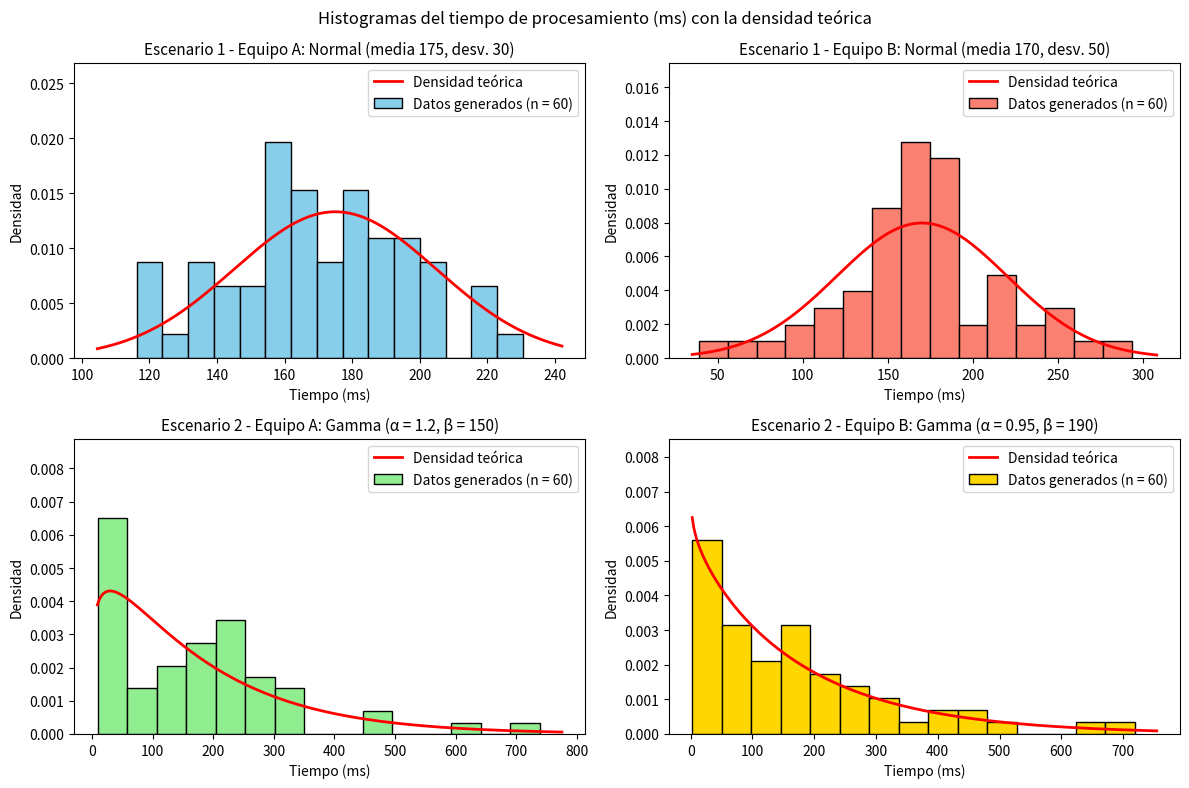

This figure's Python source:
import math
import numpy as np
import pandas as pd
import matplotlib.pyplot as plt
from scipy import stats  # Importante para las distribuciones y las pruebas de hipótesis

print('===========================================================================')

print('\n---------- DATOS BASE ----------')
np.random.seed(42)  # Semilla: con ella todos los integrantes obtenemos los mismos datos aleatorios
tamano_muestra = 60
alpha = 0.05

# Parámetros del enunciado - Escenario 1: Normal (media y desviación estándar)
media_teorica_equipo_A_escenario_1 = 175
desviacion_teorica_equipo_A_escenario_1 = 30
media_teorica_equipo_B_escenario_1 = 170
desviacion_teorica_equipo_B_escenario_1 = 50

# Parámetros del enunciado - Escenario 2: Gamma (alfa y beta)
alfa_teorico_equipo_A_escenario_2 = 1.2
beta_teorico_equipo_A_escenario_2 = 150
alfa_teorico_equipo_B_escenario_2 = 0.95
beta_teorico_equipo_B_escenario_2 = 190

# Distribuciones teóricas (en scipy el parámetro scale de la Gamma es beta)
distribucion_teorica_equipo_A_escenario_1 = stats.norm(loc=media_teorica_equipo_A_escenario_1, scale=desviacion_teorica_equipo_A_escenario_1)
distribucion_teorica_equipo_B_escenario_1 = stats.norm(loc=media_teorica_equipo_B_escenario_1, scale=desviacion_teorica_equipo_B_escenario_1)
distribucion_teorica_equipo_A_escenario_2 = stats.gamma(a=alfa_teorico_equipo_A_escenario_2, scale=beta_teorico_equipo_A_escenario_2)
distribucion_teorica_equipo_B_escenario_2 = stats.gamma(a=alfa_teorico_equipo_B_escenario_2, scale=beta_teorico_equipo_B_escenario_2)

# Varianzas teóricas: Normal -> sigma^2 ; Gamma -> alfa * beta^2
varianza_teorica_equipo_A_escenario_1 = desviacion_teorica_equipo_A_escenario_1 ** 2
varianza_teorica_equipo_B_escenario_1 = desviacion_teorica_equipo_B_escenario_1 ** 2
varianza_teorica_equipo_A_escenario_2 = alfa_teorico_equipo_A_escenario_2 * beta_teorico_equipo_A_escenario_2 ** 2
varianza_teorica_equipo_B_escenario_2 = alfa_teorico_equipo_B_escenario_2 * beta_teorico_equipo_B_escenario_2 ** 2

# Generación de los 60 tiempos de procesamiento (ms) de cada grupo
tiempos_equipo_A_escenario_1 = distribucion_teorica_equipo_A_escenario_1.rvs(size=tamano_muestra)
tiempos_equipo_B_escenario_1 = distribucion_teorica_equipo_B_escenario_1.rvs(size=tamano_muestra)
tiempos_equipo_A_escenario_2 = distribucion_teorica_equipo_A_escenario_2.rvs(size=tamano_muestra)
tiempos_equipo_B_escenario_2 = distribucion_teorica_equipo_B_escenario_2.rvs(size=tamano_muestra)

datos_escenario_1 = pd.DataFrame({'Equipo_A': tiempos_equipo_A_escenario_1, 'Equipo_B': tiempos_equipo_B_escenario_1})
datos_escenario_2 = pd.DataFrame({'Equipo_A': tiempos_equipo_A_escenario_2, 'Equipo_B': tiempos_equipo_B_escenario_2})

print(f'Se generaron {tamano_muestra} datos por equipo y por escenario (semilla 42)')
print('\n')
print('===========================================================================')

print('\n---------- ENUNCIADO a) ----------')
print('Medidas descriptivas, pruebas de bondad de ajuste e histogramas')

print('\nResumen del Escenario 1 (Normal):')
print(datos_escenario_1.describe().round(2))
print('\nResumen del Escenario 2 (Gamma):')
print(datos_escenario_2.describe().round(2))

# Medias y varianzas muestrales (se usan más adelante en los literales b) y c))
media_muestral_equipo_A_escenario_1 = np.mean(tiempos_equipo_A_escenario_1)
media_muestral_equipo_B_escenario_1 = np.mean(tiempos_equipo_B_escenario_1)
media_muestral_equipo_A_escenario_2 = np.mean(tiempos_equipo_A_escenario_2)
media_muestral_equipo_B_escenario_2 = np.mean(tiempos_equipo_B_escenario_2)

varianza_muestral_equipo_A_escenario_1 = np.var(tiempos_equipo_A_escenario_1, ddof=1)
varianza_muestral_equipo_B_escenario_1 = np.var(tiempos_equipo_B_escenario_1, ddof=1)
varianza_muestral_equipo_A_escenario_2 = np.var(tiempos_equipo_A_escenario_2, ddof=1)
varianza_muestral_equipo_B_escenario_2 = np.var(tiempos_equipo_B_escenario_2, ddof=1)

desviacion_muestral_equipo_A_escenario_1 = math.sqrt(varianza_muestral_equipo_A_escenario_1)
desviacion_muestral_equipo_B_escenario_1 = math.sqrt(varianza_muestral_equipo_B_escenario_1)
desviacion_muestral_equipo_A_escenario_2 = math.sqrt(varianza_muestral_equipo_A_escenario_2)
desviacion_muestral_equipo_B_escenario_2 = math.sqrt(varianza_muestral_equipo_B_escenario_2)

# Tabla con las medidas descriptivas de los cuatro grupos
nombres_grupos = ['Esc1 - Equipo A (Normal)', 'Esc1 - Equipo B (Normal)', 'Esc2 - Equipo A (Gamma)', 'Esc2 - Equipo B (Gamma)']
tabla_descriptiva = pd.DataFrame({
    'Media': [media_muestral_equipo_A_escenario_1, media_muestral_equipo_B_escenario_1,
              media_muestral_equipo_A_escenario_2, media_muestral_equipo_B_escenario_2],
    'Mediana': [np.median(tiempos_equipo_A_escenario_1), np.median(tiempos_equipo_B_escenario_1),
                np.median(tiempos_equipo_A_escenario_2), np.median(tiempos_equipo_B_escenario_2)],
    'Desv_Estandar': [desviacion_muestral_equipo_A_escenario_1, desviacion_muestral_equipo_B_escenario_1,
                      desviacion_muestral_equipo_A_escenario_2, desviacion_muestral_equipo_B_escenario_2],
    'Varianza': [varianza_muestral_equipo_A_escenario_1, varianza_muestral_equipo_B_escenario_1,
                 varianza_muestral_equipo_A_escenario_2, varianza_muestral_equipo_B_escenario_2],
    'CV_porcentaje': [desviacion_muestral_equipo_A_escenario_1 / media_muestral_equipo_A_escenario_1 * 100,
                      desviacion_muestral_equipo_B_escenario_1 / media_muestral_equipo_B_escenario_1 * 100,
                      desviacion_muestral_equipo_A_escenario_2 / media_muestral_equipo_A_escenario_2 * 100,
                      desviacion_muestral_equipo_B_escenario_2 / media_muestral_equipo_B_escenario_2 * 100],
    'Asimetria': [stats.skew(tiempos_equipo_A_escenario_1), stats.skew(tiempos_equipo_B_escenario_1),
                  stats.skew(tiempos_equipo_A_escenario_2), stats.skew(tiempos_equipo_B_escenario_2)],
    'Curtosis': [stats.kurtosis(tiempos_equipo_A_escenario_1), stats.kurtosis(tiempos_equipo_B_escenario_1),
                 stats.kurtosis(tiempos_equipo_A_escenario_2), stats.kurtosis(tiempos_equipo_B_escenario_2)],
}, index=nombres_grupos)
print('\nMedidas descriptivas de los cuatro grupos:')
print(tabla_descriptiva.round(2).to_string())

print('\nBondad de ajuste')
print('Ho: los datos provienen de la distribución indicada')
print('Ha: los datos NO provienen de la distribución indicada')
print(f'Se rechaza Ho si el valor p < {alpha}')

# Kolmogorov-Smirnov contra la distribución teórica del enunciado
estadistico_ks_equipo_A_escenario_1, valor_p_ks_equipo_A_escenario_1 = stats.kstest(tiempos_equipo_A_escenario_1, distribucion_teorica_equipo_A_escenario_1.cdf)
estadistico_ks_equipo_B_escenario_1, valor_p_ks_equipo_B_escenario_1 = stats.kstest(tiempos_equipo_B_escenario_1, distribucion_teorica_equipo_B_escenario_1.cdf)
estadistico_ks_equipo_A_escenario_2, valor_p_ks_equipo_A_escenario_2 = stats.kstest(tiempos_equipo_A_escenario_2, distribucion_teorica_equipo_A_escenario_2.cdf)
estadistico_ks_equipo_B_escenario_2, valor_p_ks_equipo_B_escenario_2 = stats.kstest(tiempos_equipo_B_escenario_2, distribucion_teorica_equipo_B_escenario_2.cdf)

print('\nKolmogorov-Smirnov (comparación con la distribución teórica):')
print(f'Esc1 - Equipo A (Normal): D = {estadistico_ks_equipo_A_escenario_1:.4f}, valor p = {valor_p_ks_equipo_A_escenario_1:.4f} ->', 'Se rechaza Ho' if valor_p_ks_equipo_A_escenario_1 < alpha else 'No se rechaza Ho')
print(f'Esc1 - Equipo B (Normal): D = {estadistico_ks_equipo_B_escenario_1:.4f}, valor p = {valor_p_ks_equipo_B_escenario_1:.4f} ->', 'Se rechaza Ho' if valor_p_ks_equipo_B_escenario_1 < alpha else 'No se rechaza Ho')
print(f'Esc2 - Equipo A (Gamma):  D = {estadistico_ks_equipo_A_escenario_2:.4f}, valor p = {valor_p_ks_equipo_A_escenario_2:.4f} ->', 'Se rechaza Ho' if valor_p_ks_equipo_A_escenario_2 < alpha else 'No se rechaza Ho')
print(f'Esc2 - Equipo B (Gamma):  D = {estadistico_ks_equipo_B_escenario_2:.4f}, valor p = {valor_p_ks_equipo_B_escenario_2:.4f} ->', 'Se rechaza Ho' if valor_p_ks_equipo_B_escenario_2 < alpha else 'No se rechaza Ho')

# Shapiro-Wilk: solo evalúa si los datos son normales
estadistico_shapiro_equipo_A_escenario_1, valor_p_shapiro_equipo_A_escenario_1 = stats.shapiro(tiempos_equipo_A_escenario_1)
estadistico_shapiro_equipo_B_escenario_1, valor_p_shapiro_equipo_B_escenario_1 = stats.shapiro(tiempos_equipo_B_escenario_1)
estadistico_shapiro_equipo_A_escenario_2, valor_p_shapiro_equipo_A_escenario_2 = stats.shapiro(tiempos_equipo_A_escenario_2)
estadistico_shapiro_equipo_B_escenario_2, valor_p_shapiro_equipo_B_escenario_2 = stats.shapiro(tiempos_equipo_B_escenario_2)

print('\nShapiro-Wilk (Ho: los datos son normales):')
print(f'Esc1 - Equipo A: W = {estadistico_shapiro_equipo_A_escenario_1:.4f}, valor p = {valor_p_shapiro_equipo_A_escenario_1:.4f} ->', 'Se rechaza Ho' if valor_p_shapiro_equipo_A_escenario_1 < alpha else 'No se rechaza Ho')
print(f'Esc1 - Equipo B: W = {estadistico_shapiro_equipo_B_escenario_1:.4f}, valor p = {valor_p_shapiro_equipo_B_escenario_1:.4f} ->', 'Se rechaza Ho' if valor_p_shapiro_equipo_B_escenario_1 < alpha else 'No se rechaza Ho')
print(f'Esc2 - Equipo A: W = {estadistico_shapiro_equipo_A_escenario_2:.4f}, valor p = {valor_p_shapiro_equipo_A_escenario_2:.4g} ->', 'Se rechaza Ho' if valor_p_shapiro_equipo_A_escenario_2 < alpha else 'No se rechaza Ho')
print(f'Esc2 - Equipo B: W = {estadistico_shapiro_equipo_B_escenario_2:.4f}, valor p = {valor_p_shapiro_equipo_B_escenario_2:.4g} ->', 'Se rechaza Ho' if valor_p_shapiro_equipo_B_escenario_2 < alpha else 'No se rechaza Ho')

# Histogramas con la densidad teórica encima
figura, ejes = plt.subplots(2, 2, figsize=(12, 8))
figura.suptitle('Histogramas del tiempo de procesamiento (ms) con la densidad teórica')

valores_x_equipo_A_escenario_1 = np.linspace(tiempos_equipo_A_escenario_1.min() * 0.9, tiempos_equipo_A_escenario_1.max() * 1.05, 300)
valores_x_equipo_B_escenario_1 = np.linspace(tiempos_equipo_B_escenario_1.min() * 0.9, tiempos_equipo_B_escenario_1.max() * 1.05, 300)
valores_x_equipo_A_escenario_2 = np.linspace(tiempos_equipo_A_escenario_2.min() * 0.9, tiempos_equipo_A_escenario_2.max() * 1.05, 300)
valores_x_equipo_B_escenario_2 = np.linspace(tiempos_equipo_B_escenario_2.min() * 0.9, tiempos_equipo_B_escenario_2.max() * 1.05, 300)

ejes[0, 0].hist(tiempos_equipo_A_escenario_1, bins=15, density=True, color='skyblue', edgecolor='black')
ejes[0, 0].plot(valores_x_equipo_A_escenario_1, distribucion_teorica_equipo_A_escenario_1.pdf(valores_x_equipo_A_escenario_1), 'r-', linewidth=2)
ejes[0, 0].set_title(f'Escenario 1 - Equipo A: Normal (media {media_teorica_equipo_A_escenario_1}, desv. {desviacion_teorica_equipo_A_escenario_1})', fontsize=11)

ejes[0, 1].hist(tiempos_equipo_B_escenario_1, bins=15, density=True, color='salmon', edgecolor='black')
ejes[0, 1].plot(valores_x_equipo_B_escenario_1, distribucion_teorica_equipo_B_escenario_1.pdf(valores_x_equipo_B_escenario_1), 'r-', linewidth=2)
ejes[0, 1].set_title(f'Escenario 1 - Equipo B: Normal (media {media_teorica_equipo_B_escenario_1}, desv. {desviacion_teorica_equipo_B_escenario_1})', fontsize=11)

ejes[1, 0].hist(tiempos_equipo_A_escenario_2, bins=15, density=True, color='lightgreen', edgecolor='black')
ejes[1, 0].plot(valores_x_equipo_A_escenario_2, distribucion_teorica_equipo_A_escenario_2.pdf(valores_x_equipo_A_escenario_2), 'r-', linewidth=2)
ejes[1, 0].set_title(f'Escenario 2 - Equipo A: Gamma (α = {alfa_teorico_equipo_A_escenario_2}, β = {beta_teorico_equipo_A_escenario_2})', fontsize=11)

ejes[1, 1].hist(tiempos_equipo_B_escenario_2, bins=15, density=True, color='gold', edgecolor='black')
ejes[1, 1].plot(valores_x_equipo_B_escenario_2, distribucion_teorica_equipo_B_escenario_2.pdf(valores_x_equipo_B_escenario_2), 'r-', linewidth=2)
ejes[1, 1].set_title(f'Escenario 2 - Equipo B: Gamma (α = {alfa_teorico_equipo_B_escenario_2}, β = {beta_teorico_equipo_B_escenario_2})', fontsize=11)

for eje in ejes.flat:
    eje.set_xlabel('Tiempo (ms)')
    eje.set_ylabel('Densidad')
    eje.containers[0].set_label('Datos generados (n = 60)')
    eje.lines[0].set_label('Densidad teórica')
    eje.set_ylim(top=eje.get_ylim()[1] * 1.3)  # Espacio arriba para que la leyenda no tape las barras
    eje.legend(loc='upper right')

plt.tight_layout()
plt.savefig('histogramas_punto_2.png', dpi=150)
plt.show()

print('\n')
print('===========================================================================')

print('\n---------- ENUNCIADO b) ----------')
print('Comparación de medias: t de Student vs Normal (Z)')
print('Ho: μ_A = μ_B')
print('Ha: μ_A ≠ μ_B')
print(f'Prueba bilateral con alpha = {alpha}')

z_critico = stats.norm.ppf(1 - alpha / 2)
grados_libertad_agrupada = 2 * tamano_muestra - 2

# ---------------------------- ESCENARIO 1 ----------------------------
print('\n--- Escenario 1 (Normal) ---')
diferencia_medias_escenario_1 = media_muestral_equipo_A_escenario_1 - media_muestral_equipo_B_escenario_1
print(f'Media A = {media_muestral_equipo_A_escenario_1:.2f} | Media B = {media_muestral_equipo_B_escenario_1:.2f} | Diferencia = {diferencia_medias_escenario_1:.2f}')

# Prueba F para saber si las varianzas son iguales (justifica el uso de Welch)
estadistico_F_escenario_1 = varianza_muestral_equipo_A_escenario_1 / varianza_muestral_equipo_B_escenario_1
valor_p_F_escenario_1 = 2 * min(stats.f.cdf(estadistico_F_escenario_1, tamano_muestra - 1, tamano_muestra - 1),
                                1 - stats.f.cdf(estadistico_F_escenario_1, tamano_muestra - 1, tamano_muestra - 1))
print(f'Prueba F de varianzas: F = {estadistico_F_escenario_1:.4f}, valor p = {valor_p_F_escenario_1:.4g} ->', 'varianzas distintas' if valor_p_F_escenario_1 < alpha else 'varianzas iguales')

# t de Welch (varianzas distintas)
error_estandar_muestral_escenario_1 = math.sqrt(varianza_muestral_equipo_A_escenario_1 / tamano_muestra + varianza_muestral_equipo_B_escenario_1 / tamano_muestra)
estadistico_t_welch_escenario_1 = diferencia_medias_escenario_1 / error_estandar_muestral_escenario_1
grados_libertad_welch_escenario_1 = (varianza_muestral_equipo_A_escenario_1 / tamano_muestra + varianza_muestral_equipo_B_escenario_1 / tamano_muestra) ** 2 / (
    (varianza_muestral_equipo_A_escenario_1 / tamano_muestra) ** 2 / (tamano_muestra - 1) + (varianza_muestral_equipo_B_escenario_1 / tamano_muestra) ** 2 / (tamano_muestra - 1))
t_critico_welch_escenario_1 = stats.t.ppf(1 - alpha / 2, grados_libertad_welch_escenario_1)
valor_p_t_welch_escenario_1 = 2 * stats.t.sf(abs(estadistico_t_welch_escenario_1), grados_libertad_welch_escenario_1)
limite_inferior_t_welch_escenario_1 = diferencia_medias_escenario_1 - t_critico_welch_escenario_1 * error_estandar_muestral_escenario_1
limite_superior_t_welch_escenario_1 = diferencia_medias_escenario_1 + t_critico_welch_escenario_1 * error_estandar_muestral_escenario_1

# t con varianzas iguales (agrupada)
varianza_agrupada_escenario_1 = ((tamano_muestra - 1) * varianza_muestral_equipo_A_escenario_1 + (tamano_muestra - 1) * varianza_muestral_equipo_B_escenario_1) / grados_libertad_agrupada
error_estandar_agrupado_escenario_1 = math.sqrt(varianza_agrupada_escenario_1 * (1 / tamano_muestra + 1 / tamano_muestra))
estadistico_t_agrupada_escenario_1 = diferencia_medias_escenario_1 / error_estandar_agrupado_escenario_1
t_critico_agrupada = stats.t.ppf(1 - alpha / 2, grados_libertad_agrupada)
valor_p_t_agrupada_escenario_1 = 2 * stats.t.sf(abs(estadistico_t_agrupada_escenario_1), grados_libertad_agrupada)
limite_inferior_t_agrupada_escenario_1 = diferencia_medias_escenario_1 - t_critico_agrupada * error_estandar_agrupado_escenario_1
limite_superior_t_agrupada_escenario_1 = diferencia_medias_escenario_1 + t_critico_agrupada * error_estandar_agrupado_escenario_1

# Z con las varianzas de la muestra
estadistico_z_muestral_escenario_1 = diferencia_medias_escenario_1 / error_estandar_muestral_escenario_1
valor_p_z_muestral_escenario_1 = 2 * stats.norm.sf(abs(estadistico_z_muestral_escenario_1))
limite_inferior_z_muestral_escenario_1 = diferencia_medias_escenario_1 - z_critico * error_estandar_muestral_escenario_1
limite_superior_z_muestral_escenario_1 = diferencia_medias_escenario_1 + z_critico * error_estandar_muestral_escenario_1

# Z con las varianzas teóricas (conocidas por el enunciado)
error_estandar_teorico_escenario_1 = math.sqrt(varianza_teorica_equipo_A_escenario_1 / tamano_muestra + varianza_teorica_equipo_B_escenario_1 / tamano_muestra)
estadistico_z_teorico_escenario_1 = diferencia_medias_escenario_1 / error_estandar_teorico_escenario_1
valor_p_z_teorico_escenario_1 = 2 * stats.norm.sf(abs(estadistico_z_teorico_escenario_1))
limite_inferior_z_teorico_escenario_1 = diferencia_medias_escenario_1 - z_critico * error_estandar_teorico_escenario_1
limite_superior_z_teorico_escenario_1 = diferencia_medias_escenario_1 + z_critico * error_estandar_teorico_escenario_1

print(f't de Welch:          t = {estadistico_t_welch_escenario_1:.4f}, crítico = ±{t_critico_welch_escenario_1:.3f} (gl = {grados_libertad_welch_escenario_1:.1f}), valor p = {valor_p_t_welch_escenario_1:.4f}, IC 95%: ({limite_inferior_t_welch_escenario_1:.2f}, {limite_superior_t_welch_escenario_1:.2f}) ->', 'Se rechaza Ho' if valor_p_t_welch_escenario_1 < alpha else 'No se rechaza Ho')
print(f't varianzas iguales: t = {estadistico_t_agrupada_escenario_1:.4f}, crítico = ±{t_critico_agrupada:.3f} (gl = {grados_libertad_agrupada}), valor p = {valor_p_t_agrupada_escenario_1:.4f}, IC 95%: ({limite_inferior_t_agrupada_escenario_1:.2f}, {limite_superior_t_agrupada_escenario_1:.2f}) ->', 'Se rechaza Ho' if valor_p_t_agrupada_escenario_1 < alpha else 'No se rechaza Ho')
print(f'Z muestral:          Z = {estadistico_z_muestral_escenario_1:.4f}, crítico = ±{z_critico:.3f}, valor p = {valor_p_z_muestral_escenario_1:.4f}, IC 95%: ({limite_inferior_z_muestral_escenario_1:.2f}, {limite_superior_z_muestral_escenario_1:.2f}) ->', 'Se rechaza Ho' if valor_p_z_muestral_escenario_1 < alpha else 'No se rechaza Ho')
print(f'Z teórico:           Z = {estadistico_z_teorico_escenario_1:.4f}, crítico = ±{z_critico:.3f}, valor p = {valor_p_z_teorico_escenario_1:.4f}, IC 95%: ({limite_inferior_z_teorico_escenario_1:.2f}, {limite_superior_z_teorico_escenario_1:.2f}) ->', 'Se rechaza Ho' if valor_p_z_teorico_escenario_1 < alpha else 'No se rechaza Ho')

# ---------------------------- ESCENARIO 2 ----------------------------
print('\n--- Escenario 2 (Gamma) ---')
diferencia_medias_escenario_2 = media_muestral_equipo_A_escenario_2 - media_muestral_equipo_B_escenario_2
print(f'Media A = {media_muestral_equipo_A_escenario_2:.2f} | Media B = {media_muestral_equipo_B_escenario_2:.2f} | Diferencia = {diferencia_medias_escenario_2:.2f}')

# Prueba F para saber si las varianzas son iguales
estadistico_F_escenario_2 = varianza_muestral_equipo_A_escenario_2 / varianza_muestral_equipo_B_escenario_2
valor_p_F_escenario_2 = 2 * min(stats.f.cdf(estadistico_F_escenario_2, tamano_muestra - 1, tamano_muestra - 1),
                                1 - stats.f.cdf(estadistico_F_escenario_2, tamano_muestra - 1, tamano_muestra - 1))
print(f'Prueba F de varianzas: F = {estadistico_F_escenario_2:.4f}, valor p = {valor_p_F_escenario_2:.4g} ->', 'varianzas distintas' if valor_p_F_escenario_2 < alpha else 'varianzas iguales')

# t de Welch (varianzas distintas)
error_estandar_muestral_escenario_2 = math.sqrt(varianza_muestral_equipo_A_escenario_2 / tamano_muestra + varianza_muestral_equipo_B_escenario_2 / tamano_muestra)
estadistico_t_welch_escenario_2 = diferencia_medias_escenario_2 / error_estandar_muestral_escenario_2
grados_libertad_welch_escenario_2 = (varianza_muestral_equipo_A_escenario_2 / tamano_muestra + varianza_muestral_equipo_B_escenario_2 / tamano_muestra) ** 2 / (
    (varianza_muestral_equipo_A_escenario_2 / tamano_muestra) ** 2 / (tamano_muestra - 1) + (varianza_muestral_equipo_B_escenario_2 / tamano_muestra) ** 2 / (tamano_muestra - 1))
t_critico_welch_escenario_2 = stats.t.ppf(1 - alpha / 2, grados_libertad_welch_escenario_2)
valor_p_t_welch_escenario_2 = 2 * stats.t.sf(abs(estadistico_t_welch_escenario_2), grados_libertad_welch_escenario_2)
limite_inferior_t_welch_escenario_2 = diferencia_medias_escenario_2 - t_critico_welch_escenario_2 * error_estandar_muestral_escenario_2
limite_superior_t_welch_escenario_2 = diferencia_medias_escenario_2 + t_critico_welch_escenario_2 * error_estandar_muestral_escenario_2

# t con varianzas iguales (agrupada)
varianza_agrupada_escenario_2 = ((tamano_muestra - 1) * varianza_muestral_equipo_A_escenario_2 + (tamano_muestra - 1) * varianza_muestral_equipo_B_escenario_2) / grados_libertad_agrupada
error_estandar_agrupado_escenario_2 = math.sqrt(varianza_agrupada_escenario_2 * (1 / tamano_muestra + 1 / tamano_muestra))
estadistico_t_agrupada_escenario_2 = diferencia_medias_escenario_2 / error_estandar_agrupado_escenario_2
valor_p_t_agrupada_escenario_2 = 2 * stats.t.sf(abs(estadistico_t_agrupada_escenario_2), grados_libertad_agrupada)
limite_inferior_t_agrupada_escenario_2 = diferencia_medias_escenario_2 - t_critico_agrupada * error_estandar_agrupado_escenario_2
limite_superior_t_agrupada_escenario_2 = diferencia_medias_escenario_2 + t_critico_agrupada * error_estandar_agrupado_escenario_2

# Z con las varianzas de la muestra
estadistico_z_muestral_escenario_2 = diferencia_medias_escenario_2 / error_estandar_muestral_escenario_2
valor_p_z_muestral_escenario_2 = 2 * stats.norm.sf(abs(estadistico_z_muestral_escenario_2))
limite_inferior_z_muestral_escenario_2 = diferencia_medias_escenario_2 - z_critico * error_estandar_muestral_escenario_2
limite_superior_z_muestral_escenario_2 = diferencia_medias_escenario_2 + z_critico * error_estandar_muestral_escenario_2

# Z con las varianzas teóricas (alfa * beta^2)
error_estandar_teorico_escenario_2 = math.sqrt(varianza_teorica_equipo_A_escenario_2 / tamano_muestra + varianza_teorica_equipo_B_escenario_2 / tamano_muestra)
estadistico_z_teorico_escenario_2 = diferencia_medias_escenario_2 / error_estandar_teorico_escenario_2
valor_p_z_teorico_escenario_2 = 2 * stats.norm.sf(abs(estadistico_z_teorico_escenario_2))
limite_inferior_z_teorico_escenario_2 = diferencia_medias_escenario_2 - z_critico * error_estandar_teorico_escenario_2
limite_superior_z_teorico_escenario_2 = diferencia_medias_escenario_2 + z_critico * error_estandar_teorico_escenario_2

print(f't de Welch:          t = {estadistico_t_welch_escenario_2:.4f}, crítico = ±{t_critico_welch_escenario_2:.3f} (gl = {grados_libertad_welch_escenario_2:.1f}), valor p = {valor_p_t_welch_escenario_2:.4f}, IC 95%: ({limite_inferior_t_welch_escenario_2:.2f}, {limite_superior_t_welch_escenario_2:.2f}) ->', 'Se rechaza Ho' if valor_p_t_welch_escenario_2 < alpha else 'No se rechaza Ho')
print(f't varianzas iguales: t = {estadistico_t_agrupada_escenario_2:.4f}, crítico = ±{t_critico_agrupada:.3f} (gl = {grados_libertad_agrupada}), valor p = {valor_p_t_agrupada_escenario_2:.4f}, IC 95%: ({limite_inferior_t_agrupada_escenario_2:.2f}, {limite_superior_t_agrupada_escenario_2:.2f}) ->', 'Se rechaza Ho' if valor_p_t_agrupada_escenario_2 < alpha else 'No se rechaza Ho')
print(f'Z muestral:          Z = {estadistico_z_muestral_escenario_2:.4f}, crítico = ±{z_critico:.3f}, valor p = {valor_p_z_muestral_escenario_2:.4f}, IC 95%: ({limite_inferior_z_muestral_escenario_2:.2f}, {limite_superior_z_muestral_escenario_2:.2f}) ->', 'Se rechaza Ho' if valor_p_z_muestral_escenario_2 < alpha else 'No se rechaza Ho')
print(f'Z teórico:           Z = {estadistico_z_teorico_escenario_2:.4f}, crítico = ±{z_critico:.3f}, valor p = {valor_p_z_teorico_escenario_2:.4f}, IC 95%: ({limite_inferior_z_teorico_escenario_2:.2f}, {limite_superior_z_teorico_escenario_2:.2f}) ->', 'Se rechaza Ho' if valor_p_z_teorico_escenario_2 < alpha else 'No se rechaza Ho')

print('\n')
print('===========================================================================')

print('\n---------- ENUNCIADO c) ----------')
print('Prueba no paramétrica de Mann-Whitney (Wilcoxon rango-suma)')
print('Ho: las dos distribuciones son iguales (P(A > B) = 0.5)')
print('Ha: las dos distribuciones son distintas')

numero_total_datos = 2 * tamano_muestra
media_U_bajo_Ho = tamano_muestra * tamano_muestra / 2
desviacion_U_bajo_Ho = math.sqrt(tamano_muestra * tamano_muestra * (numero_total_datos + 1) / 12)

# ---------------------------- ESCENARIO 1 ----------------------------
print('\n--- Escenario 1 (Normal) ---')
estadistico_U_escenario_1, valor_p_mann_whitney_escenario_1 = stats.mannwhitneyu(tiempos_equipo_A_escenario_1, tiempos_equipo_B_escenario_1, alternative='two-sided')

# Comprobación manual con rangos: se juntan los 120 datos y se ordenan
rangos_conjuntos_escenario_1 = stats.rankdata(np.concatenate([tiempos_equipo_A_escenario_1, tiempos_equipo_B_escenario_1]))
suma_rangos_equipo_A_escenario_1 = rangos_conjuntos_escenario_1[:tamano_muestra].sum()
estadistico_U_manual_escenario_1 = suma_rangos_equipo_A_escenario_1 - tamano_muestra * (tamano_muestra + 1) / 2
estadistico_z_mann_whitney_escenario_1 = (estadistico_U_escenario_1 - media_U_bajo_Ho) / desviacion_U_bajo_Ho
probabilidad_A_mayor_que_B_escenario_1 = estadistico_U_escenario_1 / (tamano_muestra * tamano_muestra)

print(f'Suma de rangos del equipo A = {suma_rangos_equipo_A_escenario_1:.1f} (esperada bajo Ho: {tamano_muestra * (numero_total_datos + 1) / 2:.1f})')
print(f'U = {estadistico_U_escenario_1:.1f} (calculado a mano: {estadistico_U_manual_escenario_1:.1f})')
print(f'Z aproximada = {estadistico_z_mann_whitney_escenario_1:.4f}')
print(f'Valor p = {valor_p_mann_whitney_escenario_1:.4f} ->', 'Se rechaza Ho' if valor_p_mann_whitney_escenario_1 < alpha else 'No se rechaza Ho')
print(f'P(A > B) estimada = {probabilidad_A_mayor_que_B_escenario_1:.4f}')

# ---------------------------- ESCENARIO 2 ----------------------------
print('\n--- Escenario 2 (Gamma) ---')
estadistico_U_escenario_2, valor_p_mann_whitney_escenario_2 = stats.mannwhitneyu(tiempos_equipo_A_escenario_2, tiempos_equipo_B_escenario_2, alternative='two-sided')

rangos_conjuntos_escenario_2 = stats.rankdata(np.concatenate([tiempos_equipo_A_escenario_2, tiempos_equipo_B_escenario_2]))
suma_rangos_equipo_A_escenario_2 = rangos_conjuntos_escenario_2[:tamano_muestra].sum()
estadistico_U_manual_escenario_2 = suma_rangos_equipo_A_escenario_2 - tamano_muestra * (tamano_muestra + 1) / 2
estadistico_z_mann_whitney_escenario_2 = (estadistico_U_escenario_2 - media_U_bajo_Ho) / desviacion_U_bajo_Ho
probabilidad_A_mayor_que_B_escenario_2 = estadistico_U_escenario_2 / (tamano_muestra * tamano_muestra)

print(f'Suma de rangos del equipo A = {suma_rangos_equipo_A_escenario_2:.1f} (esperada bajo Ho: {tamano_muestra * (numero_total_datos + 1) / 2:.1f})')
print(f'U = {estadistico_U_escenario_2:.1f} (calculado a mano: {estadistico_U_manual_escenario_2:.1f})')
print(f'Z aproximada = {estadistico_z_mann_whitney_escenario_2:.4f}')
print(f'Valor p = {valor_p_mann_whitney_escenario_2:.4f} ->', 'Se rechaza Ho' if valor_p_mann_whitney_escenario_2 < alpha else 'No se rechaza Ho')
print(f'P(A > B) estimada = {probabilidad_A_mayor_que_B_escenario_2:.4f}')

# ---------------------- COMPARACIÓN CON EL LITERAL b) ----------------------
print('\n--- Comparación de todas las pruebas (valores p) ---')
comparacion_pruebas = pd.DataFrame({
    't de Welch': [valor_p_t_welch_escenario_1, valor_p_t_welch_escenario_2],
    'Z muestral': [valor_p_z_muestral_escenario_1, valor_p_z_muestral_escenario_2],
    'Z teórico': [valor_p_z_teorico_escenario_1, valor_p_z_teorico_escenario_2],
    'Mann-Whitney': [valor_p_mann_whitney_escenario_1, valor_p_mann_whitney_escenario_2],
}, index=['Escenario 1 (Normal)', 'Escenario 2 (Gamma)'])
comparacion_pruebas['Decisión (todas)'] = np.where((comparacion_pruebas[['t de Welch', 'Z muestral', 'Z teórico', 'Mann-Whitney']] < alpha).any(axis=1), 'Alguna rechaza Ho', 'Ninguna rechaza Ho')
print(comparacion_pruebas.round(4).to_string())

print('\nMedias teóricas (las que definen el enunciado):')
print(f'Escenario 1: A = {media_teorica_equipo_A_escenario_1} | B = {media_teorica_equipo_B_escenario_1}')
print(f'Escenario 2: A = alfa*beta = {alfa_teorico_equipo_A_escenario_2 * beta_teorico_equipo_A_escenario_2:.1f} | B = alfa*beta = {alfa_teorico_equipo_B_escenario_2 * beta_teorico_equipo_B_escenario_2:.1f}')
print(f'Medianas teóricas Escenario 2: A = {distribucion_teorica_equipo_A_escenario_2.median():.1f} | B = {distribucion_teorica_equipo_B_escenario_2.median():.1f}')
print('\n')
print('===========================================================================')
